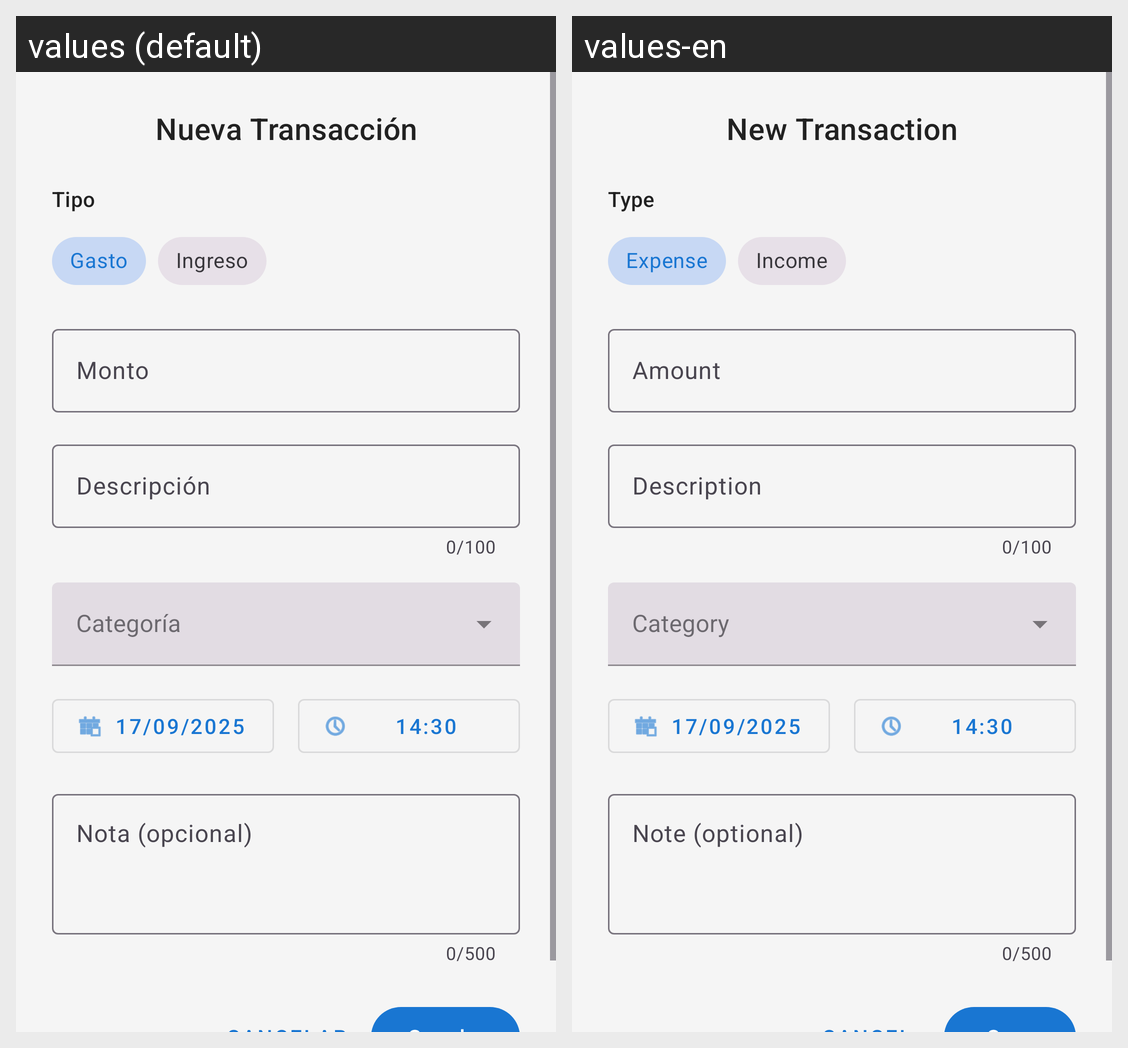

For this localized Android screen grid, give each drawn string resource with its value in every locale shown.
Android screen res/layout/dialog_add_transaccion.xml rendered under 2 locales, left to right: values (default), values-en. Device: Nexus 5 (rendered at 1080×1920; each locale shown at half size, 540×960, under a caption strip naming it); theme Theme.MyApplication.
Strings drawn on this screen, with the default value and each locale's value (text and hints the layout hard-codes, and strings that could not be matched under every locale, appear in the picture but are not listed):

nueva_transaccion
  values: Nueva Transacción
  values-en: New Transaction

tipo
  values: Tipo
  values-en: Type

gasto
  values: Gasto
  values-en: Expense

ingreso
  values: Ingreso
  values-en: Income

monto
  values: Monto
  values-en: Amount

descripcion
  values: Descripción
  values-en: Description

nota_opcional
  values: Nota (opcional)
  values-en: Note (optional)
